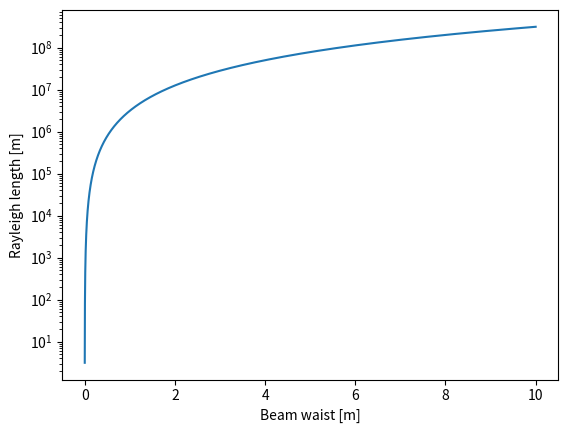

The matplotlib source for this figure:
# -*- coding: utf-8 -*-
"""
Created on Tue Jul 26 17:57:39 2022

[redacted]
"""

import matplotlib.pyplot as pl
import numpy as np

om0 = np.linspace(1e-3, 10, 100000) # Beam waist
lam = 1e-6 # Wavelength [m]
zR = np.pi * om0**2 / lam # Rayleigh length [m]



pl.figure(4)
pl.plot(om0, zR)
pl.xlabel("Beam waist [m]")
pl.ylabel("Rayleigh length [m]")
pl.yscale("log")